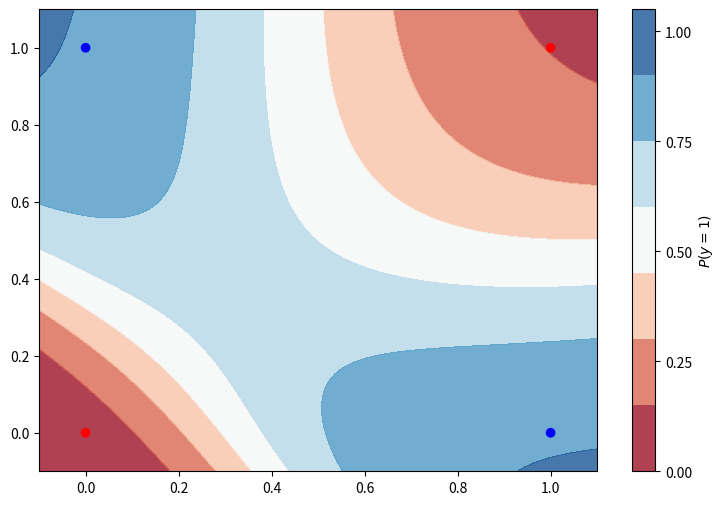

The script that saved this image:
import numpy as np
import matplotlib.pyplot as plt
import random
import math
import os
from matplotlib.colors import ListedColormap
import seaborn as sns

def plot_decision_boundary(func, X, y, figsize=(9, 6)):
    X = np.array(X)
    amin, bmin = X.min(axis=0) - 0.1
    amax, bmax = X.max(axis=0) + 0.1
    hticks = np.linspace(amin, amax, 101)
    vticks = np.linspace(bmin, bmax, 101)

    aa, bb = np.meshgrid(hticks, vticks)
    ab = np.c_[aa.ravel(), bb.ravel()]

    c = []

    for obj in ab:
        c.append(func(obj))
    
    cc = np.array(c).reshape(aa.shape)

    cm = plt.cm.RdBu
    cm_bright = ListedColormap(['#FF0000', '#0000FF'])

    fig, _ = plt.subplots(figsize=figsize)
    contour = plt.contourf(aa, bb, cc, cmap=cm, alpha=0.8)

    ax_c = fig.colorbar(contour)
    ax_c.set_label('$P(y = 1)$')
    ax_c.set_ticks([0, 0.25, 0.5, 0.75, 1])

    plt.scatter(X[:, 0], X[:, 1], c=y, cmap=cm_bright)
    plt.xlim(amin, amax)
    plt.ylim(bmin, bmax)

    plt.show()


class NeuronNetwork:
    def __init__(self, num_input=2, num_hidden=16, num_output=1):
        self.weights_01 = np.random.uniform(size=(num_input, num_hidden))
        self.weights_12 = np.random.uniform(size=(num_hidden, num_output))

        self.b01 = np.random.uniform(size=(1, num_hidden))
        self.b12 = np.random.uniform(size=(1, num_output))

        self.losses = []

    def update_weights(self, train_data, classes_true, l_r):
        loss = 0.5 * (classes_true - self.output_final)**2
        self.losses.append(np.sum(loss))
        print('loss №' + str(len(self.losses)) + ' = ' + str(self.losses[-1]))

        error_term = (classes_true - self.output_final)


        grad01 = train_data.T.dot(((error_term * self._delsigmoid(self.output_final)) * self.weights_12.T) * self._delsigmoid(self.hidden_out))

        grad12 = self.hidden_out.T.dot(error_term * self._delsigmoid(self.output_final))

        self.weights_01 += l_r * grad01
        self.weights_12 += l_r * grad12

        self.b01 += np.sum(l_r * ((error_term * self._delsigmoid(self.output_final)) * self.weights_12.T) * self._delsigmoid(self.hidden_out), axis=0)
        self.b12 += np.sum(l_r * error_term * self._delsigmoid(self.output_final), axis=0)

    def _sigmoid(self, x):
        return 1 / (1 + np.exp(-x))

    def _delsigmoid(self, x):
        return x * (1 - x)

    def forward(self, batch):
        self.hidden_ = np.dot(batch, self.weights_01) + self.b01
        self.hidden_out = self._sigmoid(self.hidden_)

        self.output_ = np.dot(self.hidden_out, self.weights_12) + self.b12
        self.output_final = self._sigmoid(self.output_)

        return self.output_final

    def classify(self, datapoint):
        datapoint = np.transpose(datapoint)

        class_pred = self.forward(datapoint)

        return class_pred[0][0]

    def train(self, train_data, classes_true, l_r, epochs):
        for _ in range(epochs):
            self.forward(train_data)
            self.update_weights(train_data, classes_true, l_r)

train_data = np.array([[0, 0], [0, 1], [1, 0], [1, 1]])
classes_xor = np.array([[0], [1], [1], [0]])
classes = np.array([0, 1, 1, 0])

seed_value = 3
os.environ['PYTHONHASHSEED'] = str(seed_value)
random.seed(seed_value)
np.random.seed(seed_value)

model = NeuronNetwork()
model.train(train_data, classes_xor, 1, 600)

print('-----------------------------------')
print(model.classify([0, 0]))
print(model.classify([0, 1]))
print(model.classify([1, 0]))
print(model.classify([1, 1]))

plot_decision_boundary(model.classify, train_data, classes)